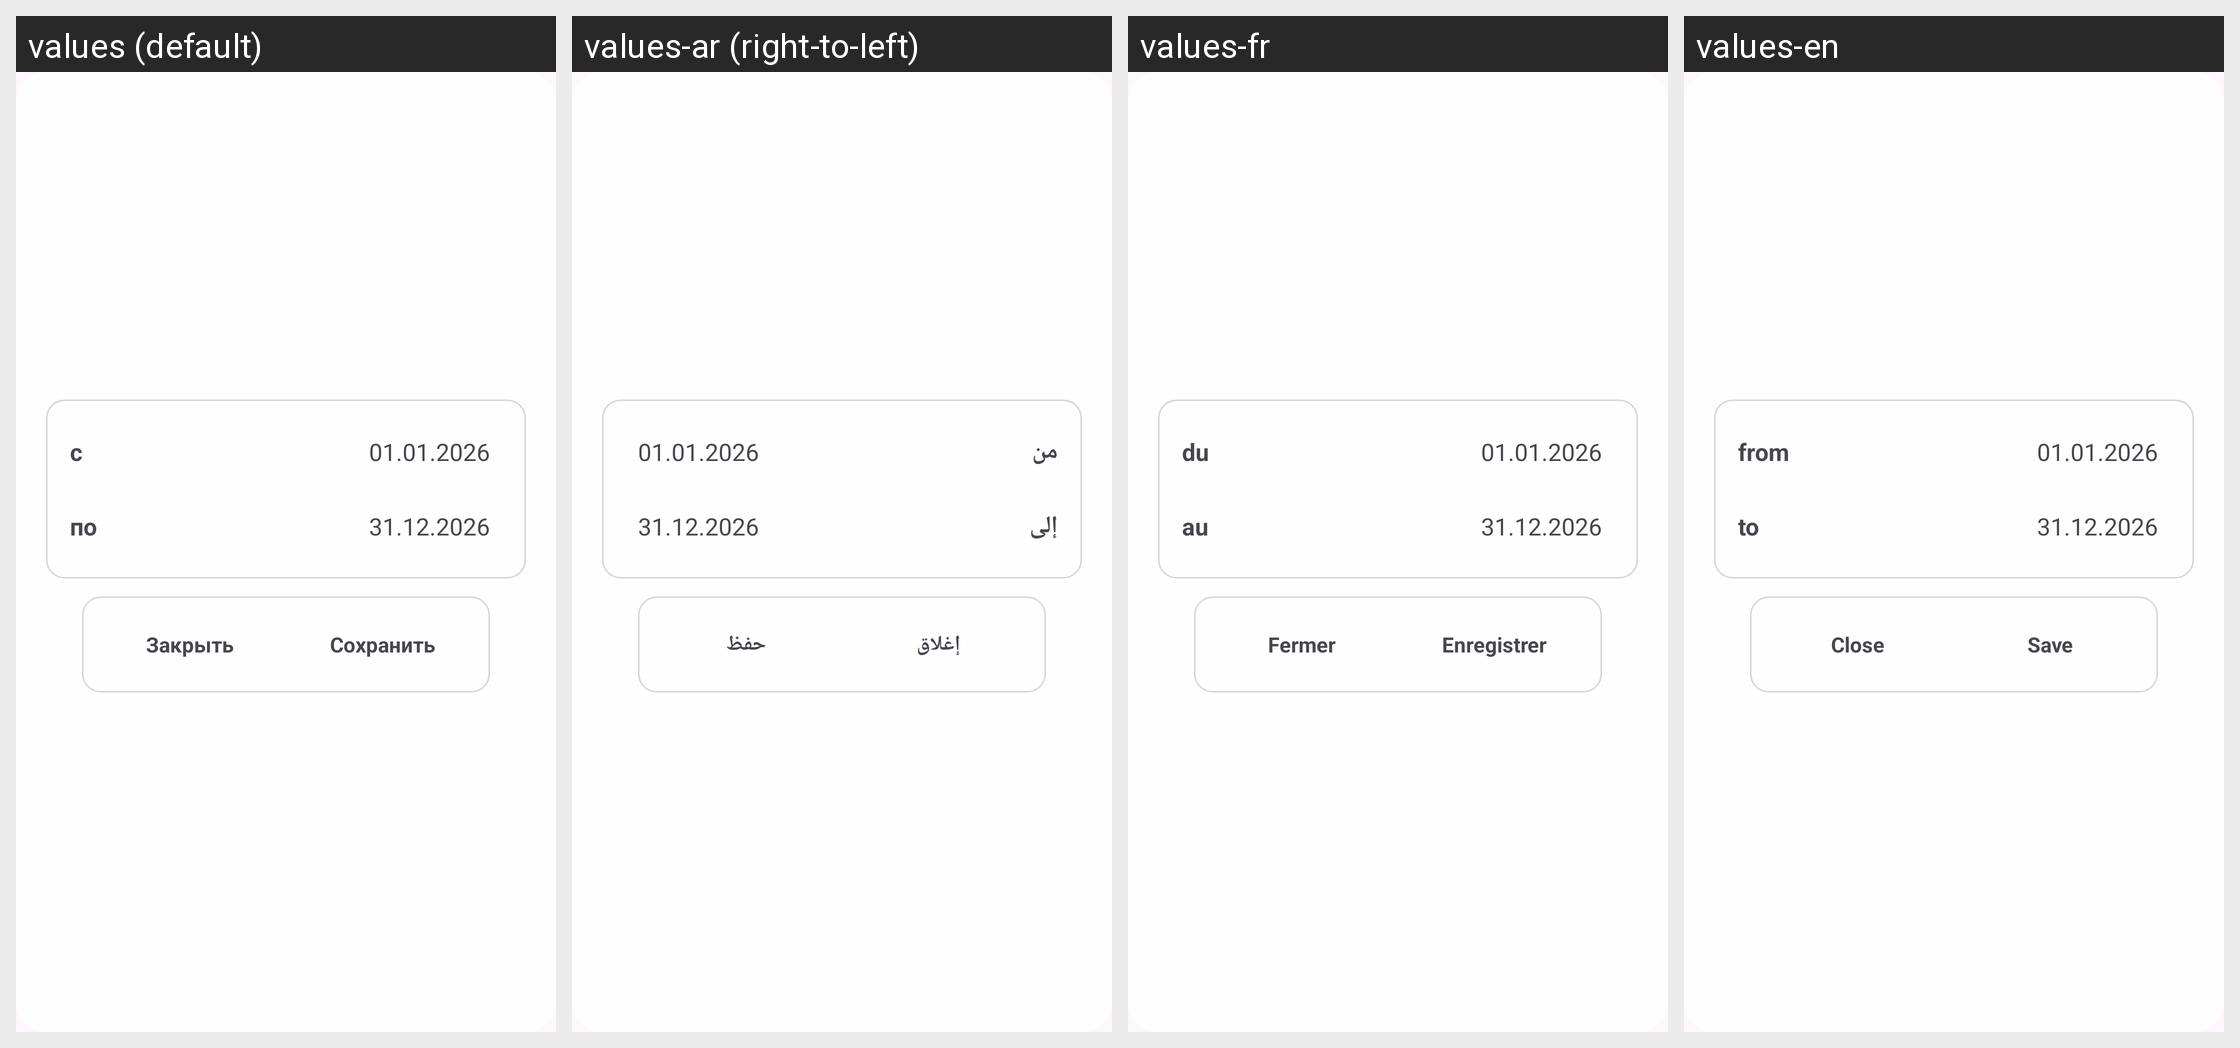

Here is an Android app screen in its default locale and in the app's own translations. Write out the translated-string differences for the strings that appear on this screen.
Android screen res/layout/dialog_date_range_picker.xml rendered under 4 locales, left to right: values (default), values-ar (right-to-left), values-fr, values-en. Device: Nexus 5 (rendered at 1080×1920; each locale shown at half size, 540×960, under a caption strip naming it); theme Theme.MyApplication.NoActionBar.
Other locales in the repository, not shown: values-de, values-es, values-it, values-pl, values-pt, values-tr.
Strings drawn on this screen, with the default value and each locale's value (text and hints the layout hard-codes, and strings that could not be matched under every locale, appear in the picture but are not listed):

date_range_from
  values: с
  values-ar: من
  values-fr: du
  values-en: from

date_range_to
  values: по
  values-ar: إلى
  values-fr: au
  values-en: to

date_range_close
  values: Закрыть
  values-ar: إغلاق
  values-fr: Fermer
  values-en: Close

date_range_save
  values: Сохранить
  values-ar: حفظ
  values-fr: Enregistrer
  values-en: Save
